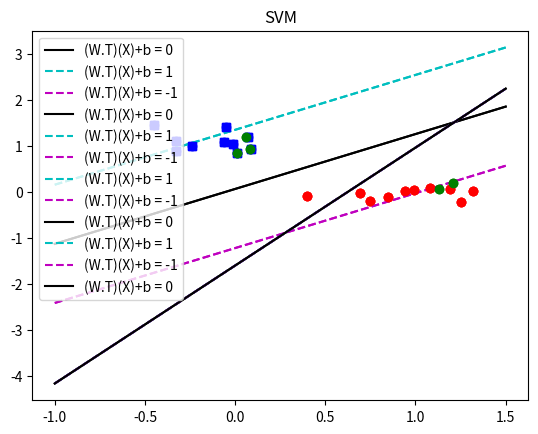

Python code for this plot:
# -*- coding: utf-8 -*-
"""PatternAssignment.ipynb

Automatically generated by Colaboratory.

Original file is located at
    https://colab.research.google.com/<link-removed>
"""

import numpy as np
import matplotlib.pyplot as plt
from matplotlib.legend_handler import HandlerLine2D

DATA1 = np.matrix([[1.08,0.75,0.85,0.94,0.40,1.25,1.19,0.99,0.69,1.32],[0.08,-0.19,-0.11,0.01,-0.09,-0.21,0.07,0.04,-0.02,0.02]])
DATA2 = np.matrix([[0.01,-0.01,0.09,-0.05,-0.45,0.07,-0.33,-0.06,-0.33,-0.24],[0.85,1.05,0.93,1.41,1.45,1.20,0.88,1.08,1.10,1.01]])

data = np.matrix([[1.08,0.75,0.85,0.94,0.40,1.25,1.19,0.99,0.69,1.32,0.01,-0.01,0.09,-0.05,-0.45,0.07,-0.33,-0.06,-0.33,-0.24],[0.08,-0.19,-0.11,0.01,-0.09,-0.21,0.07,0.04,-0.02,0.02,0.85,1.05,0.93,1.41,1.45,1.20,0.88,1.08,1.10,1.01]])

t1 = np.full((10),1)
t2 = np.full((10),-1)
t = np.append(t1,t2)
t = t.reshape(-1, 20)

"""**Part 1**

Kernel Function: $$ K(xi,xj) = (xi)^T(xj)$$
"""

kernel_matrix = np.zeros((20,20))

# Linear Kernel Matrices  
def K(x1,x2,t1,t2):
    output = np.matmul(x1.T,x2)
    return output*t1*t2

# Linear Kernel Function 
def krn(x1,x2):
    output = np.matmul(x1.T,x2)
    return output[0,0]

for i in range(20):
    for j in range(20):
        kernel_matrix[i,j] = K(data[:,i],data[:,j],t[:, i],t[:, j])
kernel_matrix = np.concatenate((kernel_matrix, t), axis=0)

b = np.ones((21, 1))
b[20] = 0

x = np.linalg.pinv(kernel_matrix)

a = np.matmul(x, b)
# print(np.matmul(kernel_matrix,a))
# print(a)

m1 = []
M1 = []

for i in range (20):
  if a[i,0] > 0 and a[i,0] < 10:
    m1.append(i)

m2 = []
for i in range (20):
  if a[i,0] > 0 and a[i,0] < 10:
    m2.append(i)

for i in range (len(m1)):
  M1.append(a[m1[i],0])

print(M1)

"""Printing the set **M1**"""

w1=w2=0

for i in range(len(m2)):
  #print (data[0,m2[i]]) 
  w1 += a[m2[i],0]*t[0,m2[i]]*data[0,m2[i]] 
  w2 += a[m2[i],0]*t[0,m2[i]]*data[1,m2[i]]
w = np.array([[w1],[w2]])

print(w)

"""Printing the weignt matrix, **W**"""

si = sj = 0

for i in range(len(m1)):
  for j in range(len(m2)):
    sj += a[m2[j],0]*t[0,m2[j]]*krn(data[:,j],data[:,i])
  si += (t[0,m1[i]]-sj)
  sj = 0
b = si/len(m1)

print(b)

"""Printing the bias, **b**"""

plt.plot(DATA1[0,:], DATA1[1,:], 'ro')
plt.plot(DATA2[0,:], DATA2[1,:], 'bo')
plt.title('Data')
plt.show()

"""Plotting the data"""

a = -w[0] / w[1]
xx = np.linspace(-1, 1.5)
yy = a * xx - (b) / w[1]
yy1 = a * xx - (1+b) / w[1]
yy2 = a * xx - (-1+b) / w[1]

plt.plot(DATA1[0, :], DATA1[1, :], 'ro')
plt.plot(DATA2[0, :], DATA2[1, :], 'bs')

ax = plt.subplot(111)
ax.plot(xx, yy, 'k-', label = '(W.T)(X)+b = 0')
ax.plot(xx, yy1, 'c--', label = '(W.T)(X)+b = 1')
ax.plot(xx, yy2, 'm--', label = '(W.T)(X)+b = -1')
ax.legend()

plt.title('SVM')
plt.show()

"""Plotting the lines $$W^TX+b$$"""

test = np.matrix([[0.0083,0.08,0.06,1.13,1.21],[0.85,0.93,1.2,0.07,0.20]])
print('Test Data:')
print(test)

y = np.matmul(w.T,test) 
# print(y)
for i in range(len(y)):
  y += b
print('\n Y values of the vectors:', end =" "), print(y)

for i in range(5):
  if y[0,i] > 0:
    y[0,i] = 1
  elif y[0,i] < 0:
    y[0,i] = -1
print('\n Index of the vectors:', end =" "), print(y)

bx = plt.subplot(111)
bx.plot(xx, yy, 'k-', label = '(W.T)(X)+b = 0')
bx.plot(xx, yy1, 'c--', label = '(W.T)(X)+b = 1')
bx.plot(xx, yy2, 'm--', label = '(W.T)(X)+b = -1')
bx.legend()

plt.plot(test[0, :], test[1, :], 'go')

plt.title('SVM')
plt.show()

"""Plotting and classifying the test data"""

# Part 2

"""**Part 2**

Kernel Function: $$ K(xi,xj) = e^{-\frac{(xi-xj)^T(xi-xj)}{(2\sigma^2)}}$$
"""

kernel_matrix_2 = np.zeros((20,20))

# Exponential/Gaussian Kernel Matrices
def K_2(x1,x2,t1,t2):
    output = np.exp(-1*np.matmul((x1-x2).T,(x1-x2))/2.0)
    return output*t1*t2

# Exponential/Gaussian Kernel Function
def krn_2(x1,x2):
    output = np.exp(-1*np.matmul((x1-x2).T,(x1-x2))/2.0)
    return output[0,0]

for i in range(20):
    for j in range(20):
        kernel_matrix_2[i,j] = K_2(data[:,i],data[:,j],t[:, i],t[:, j])
kernel_matrix_2 = np.concatenate((kernel_matrix_2, t), axis=0)

b_2 = np.ones((21, 1))
b_2[20] = 0

x_2 = np.linalg.pinv(kernel_matrix_2)

a_2 = np.matmul(x_2, b_2)
# print(np.matmul(kernel_matrix_2,a))
# print(a)

m1_2 = []
M1_2 = []

for i in range (20):
  if a_2[i,0] > 0:
    m1_2.append(i)

m2_2 = []
for i in range (20):
  if a_2[i,0] > 0:
    m2_2.append(i)

for i in range (len(m1_2)):
  M1_2.append(a_2[m1_2[i],0])

print(M1)

"""Printing the set **M1**"""

w1_2=w2_2=0

for i in range(len(m2_2)):
  #print (data[0,m2[i]]) 
  w1_2 += a_2[m2_2[i],0]*t[0,m2_2[i]]*data[0,m2_2[i]] 
  w2_2 += a_2[m2_2[i],0]*t[0,m2_2[i]]*data[1,m2_2[i]]
w_2 = np.array([[w1_2],[w2_2]])

print(w_2)

"""Printing the weignt matrix, **W**"""

si_2 = sj_2 = 0

for i in range(len(m1_2)):
  for j in range(len(m2_2)):
    sj_2 += a_2[m2_2[j],0]*t[0,m2_2[j]]*krn_2(data[:,j],data[:,i])
  si_2 += (t[0,m1_2[i]]-sj_2)
  sj_2 = 0
b_2 = si_2/len(m1_2)

print(b_2)

"""Printing the bias, **b**"""

a_2 = -w_2[0] / w_2[1]
xx_2 = np.linspace(-1, 1.5)
yy_2 = a_2 * xx_2 - (b_2) / w_2[1]
yy1_2 = a_2 * xx_2 - (1+b_2) / w_2[1]
yy2_2 = a_2 * xx_2 - (-1+b_2) / w_2[1]

plt.plot(DATA1[0, :], DATA1[1, :], 'ro')
plt.plot(DATA2[0, :], DATA2[1, :], 'bs')

ax = plt.subplot(111)
ax.plot(xx_2, yy1_2, 'c--', label = '(W.T)(X)+b = 1')
ax.plot(xx_2, yy2_2, 'm--', label = '(W.T)(X)+b = -1')
ax.plot(xx_2, yy_2, 'k-', label = '(W.T)(X)+b = 0')
ax.legend()

plt.title('SVM')
plt.show()

"""Plotting the lines $$W^TX+b$$

The data is misclassified here. Hence the kernel function used here is inappropriate for this case.
Also, the three hyper planes are too close as +1 or -1 is too small compared to the value of the bias
"""

test = np.matrix([[0.0083,0.08,0.06,1.13,1.21],[0.85,0.93,1.2,0.07,0.20]])
print('Test Data:')
print(test)

y_2 = np.matmul(w_2.T,test) 
# print(y)
for i in range(len(y)):
  y_2 += b_2
print('\n Y values of the vectors:', end =" "), print(y)

for i in range(5):
  if y_2[0,i] > 0:
    y_2[0,i] = 1
  elif y_2[0,i] < 0:
    y_2[0,i] = -1
print('\n Index of the vectors:', end =" "), print(y)

bx = plt.subplot(111)
bx.plot(xx_2, yy1_2, 'c--', label = '(W.T)(X)+b = 1')
bx.plot(xx_2, yy2_2, 'm--', label = '(W.T)(X)+b = -1')
bx.plot(xx_2, yy_2, 'k-', label = '(W.T)(X)+b = 0')
bx.legend()

plt.plot(test[0, :], test[1, :], 'go')

plt.title('SVM')
plt.show()

"""Plotting the test data using this classifier"""